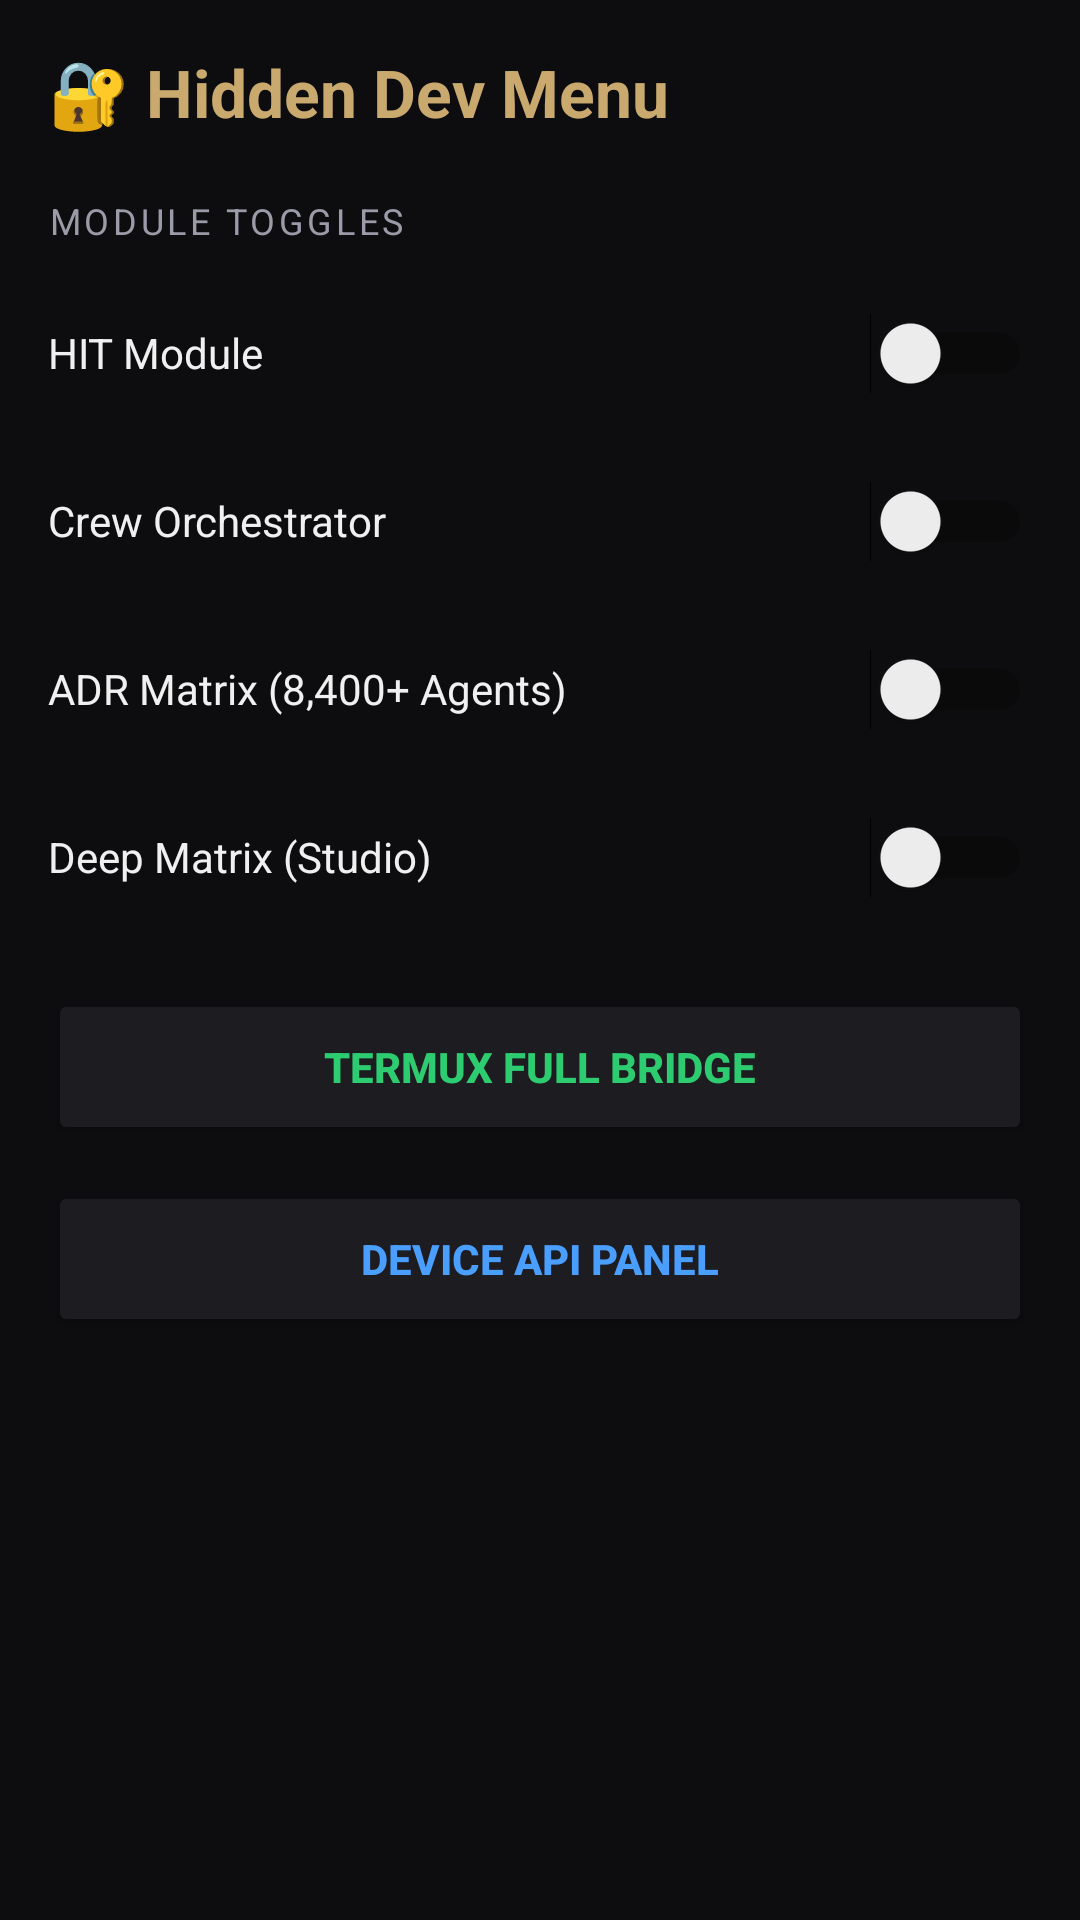

Write the Android layout XML for this screen, with the resource values it uses.
<!-- AndroidManifest.xml: application theme Theme.DevSphere -->
<!-- res/layout/fragment_hidden_dev_menu.xml -->
<?xml version="1.0" encoding="utf-8"?>
<ScrollView xmlns:android="http://schemas.android.com/apk/res/android"
    android:layout_width="match_parent" android:layout_height="match_parent"
    android:background="@color/ds_bg_dark">
    <LinearLayout android:layout_width="match_parent" android:layout_height="wrap_content"
        android:orientation="vertical" android:padding="16dp">

        <TextView android:id="@+id/tvDevMenuTitle"
            android:layout_width="wrap_content" android:layout_height="wrap_content"
            android:text="🔐 Hidden Dev Menu"
            android:textColor="@color/ds_accent_gold" android:textSize="22sp"
            android:textStyle="bold" android:layout_marginBottom="20dp" />

        <TextView android:layout_width="wrap_content" android:layout_height="wrap_content"
            android:text="Module Toggles" android:textColor="@color/ds_text_secondary"
            android:textSize="12sp" android:textAllCaps="true"
            android:letterSpacing="0.1" android:layout_marginBottom="12dp" />

        <Switch android:id="@+id/toggleHIT"
            android:layout_width="match_parent" android:layout_height="48dp"
            android:text="HIT Module" android:textColor="@color/ds_text_primary"
            android:layout_marginBottom="8dp" />
        <Switch android:id="@+id/toggleCrew"
            android:layout_width="match_parent" android:layout_height="48dp"
            android:text="Crew Orchestrator" android:textColor="@color/ds_text_primary"
            android:layout_marginBottom="8dp" />
        <Switch android:id="@+id/toggleADR"
            android:layout_width="match_parent" android:layout_height="48dp"
            android:text="ADR Matrix (8,400+ Agents)" android:textColor="@color/ds_text_primary"
            android:layout_marginBottom="8dp" />
        <Switch android:id="@+id/toggleDeep"
            android:layout_width="match_parent" android:layout_height="48dp"
            android:text="Deep Matrix (Studio)" android:textColor="@color/ds_text_primary"
            android:layout_marginBottom="20dp" />

        <Button android:id="@+id/btnTermuxBridge"
            android:layout_width="match_parent" android:layout_height="52dp"
            android:text="Termux Full Bridge"
            android:backgroundTint="@color/ds_bg_card"
            android:textColor="@color/ds_accent_green"
            android:textStyle="bold" android:layout_marginBottom="12dp" />

        <Button android:id="@+id/btnDeviceApi"
            android:layout_width="match_parent" android:layout_height="52dp"
            android:text="Device API Panel"
            android:backgroundTint="@color/ds_bg_card"
            android:textColor="@color/ds_accent_blue"
            android:textStyle="bold" android:layout_marginBottom="12dp" />

        <LinearLayout android:id="@+id/deviceApiPanel"
            android:layout_width="match_parent" android:layout_height="wrap_content"
            android:orientation="vertical" android:visibility="gone"
            android:background="@color/ds_bg_card" android:padding="12dp">
            <TextView android:layout_width="wrap_content" android:layout_height="wrap_content"
                android:text="Device APIs\nCamera ● Sensors ● Location ● Storage\nBluetooth ● NFC ● Vibration"
                android:textColor="@color/ds_text_secondary" android:textSize="13sp" />
        </LinearLayout>
    </LinearLayout>
</ScrollView>
<!-- resources referenced by this layout -->
<resources>
  <color name="ds_accent_blue">#4A9EFF</color>
  <color name="ds_accent_gold">#C9A96E</color>
  <color name="ds_accent_green">#2ECC71</color>
  <color name="ds_bg_card">#1C1C21</color>
  <color name="ds_bg_dark">#0D0D0F</color>
  <color name="ds_text_primary">#F0F0F0</color>
  <color name="ds_text_secondary">#9A9AA8</color>
  <style name="Theme.DevSphere" parent="Theme.MaterialComponents.DayNight.NoActionBar">
          <item name="colorPrimary">@color/ds_accent_gold</item>
          <item name="colorPrimaryVariant">@color/ds_accent_gold_light</item>
          <item name="colorOnPrimary">@color/ds_bg_dark</item>
          <item name="colorSecondary">@color/ds_accent_blue</item>
          <item name="colorOnSecondary">@color/ds_bg_dark</item>
          <item name="android:colorBackground">@color/ds_bg_dark</item>
          <item name="android:windowBackground">@color/ds_bg_dark</item>
          <item name="android:statusBarColor">@color/ds_bg_dark</item>
          <item name="android:navigationBarColor">@color/ds_bg_dark</item>
          <item name="android:windowLightStatusBar">false</item>
      </style>
  <color name="ds_accent_gold_light">#E8C88A</color>
</resources>
